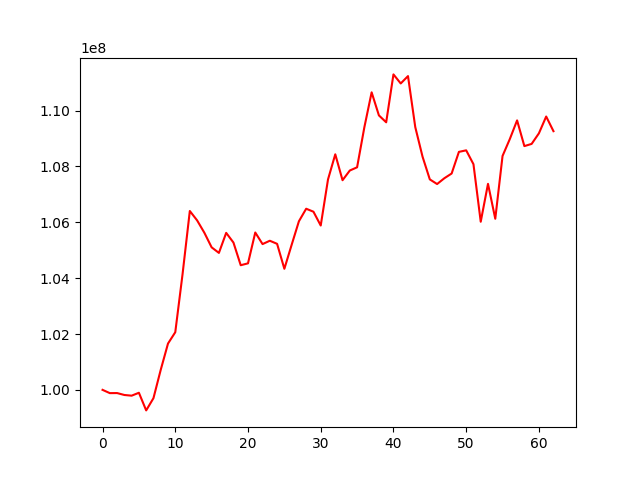

Values plotted in this chart, from the file beside it:
, 0
0, 100000000
1, 99882864
2, 99885194
3, 99816370
4, 99791681
5, 99896273
6, 99264429
7, 99702365
8, 100717181
9, 101657567
10, 102063629
11, 104139511
12, 106404474
13, 106069199
14, 105625684
15, 105102801
16, 104903897
17, 105621130
18, 105273848
19, 104462570
20, 104530061
21, 105634246
22, 105219636
23, 105339165
24, 105228786
25, 104334897
26, 105192154
27, 106036423
28, 106485743
29, 106378618
30, 105884296
31, 107533375
32, 108434093
33, 107506393
34, 107854100
35, 107969014
36, 109402709
37, 110653339
38, 109827565
39, 109580093
40, 111295430
41, 110971069
42, 111234810
43, 109407311
44, 108349174
45, 107535850
46, 107369471
47, 107577443
48, 107746386
49, 108521515
50, 108576561
51, 108080630
52, 106019880
53, 107376528
54, 106126940
55, 108375379
56, 108980554
57, 109648740
58, 108728022
59, 108806794
... 3 more rows
